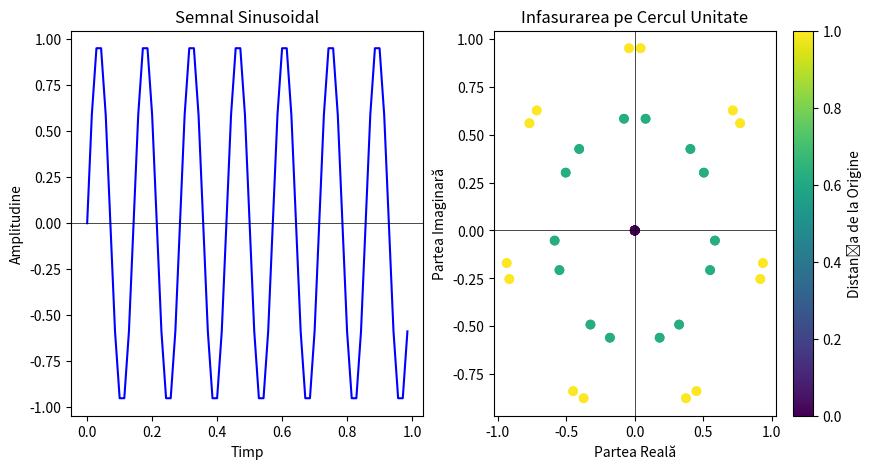

Write Python code to recreate this figure.
import numpy as np
import matplotlib.pyplot as plt

frecventa = 7
rata_esantionare = 10 * frecventa

t = np.arange(0, 1, 1/rata_esantionare)
x = np.sin(2 * np.pi * frecventa * t)

n = np.arange(len(x))
y = x * np.exp(-2j * np.pi * n / len(x))

distance = np.abs(y)

colors = distance / np.max(distance)

plt.figure(figsize=(10, 5))
plt.subplot(1, 2, 1)
plt.plot(t, x, color='blue')
plt.title('Semnal Sinusoidal')
plt.xlabel('Timp')
plt.ylabel('Amplitudine')

plt.axhline(0, color='black', linewidth=0.5, linestyle='-')

plt.subplot(1, 2, 2)
plt.scatter(y.real, y.imag, c=colors, cmap='viridis')
plt.title('Infasurarea pe Cercul Unitate')
plt.xlabel('Partea Reală')
plt.ylabel('Partea Imaginară')
plt.colorbar(label='Distanța de la Origine')

plt.axhline(0, color='black', linewidth=0.5, linestyle='-')
plt.axvline(0, color='black', linewidth=0.5, linestyle='-')

plt.show()
